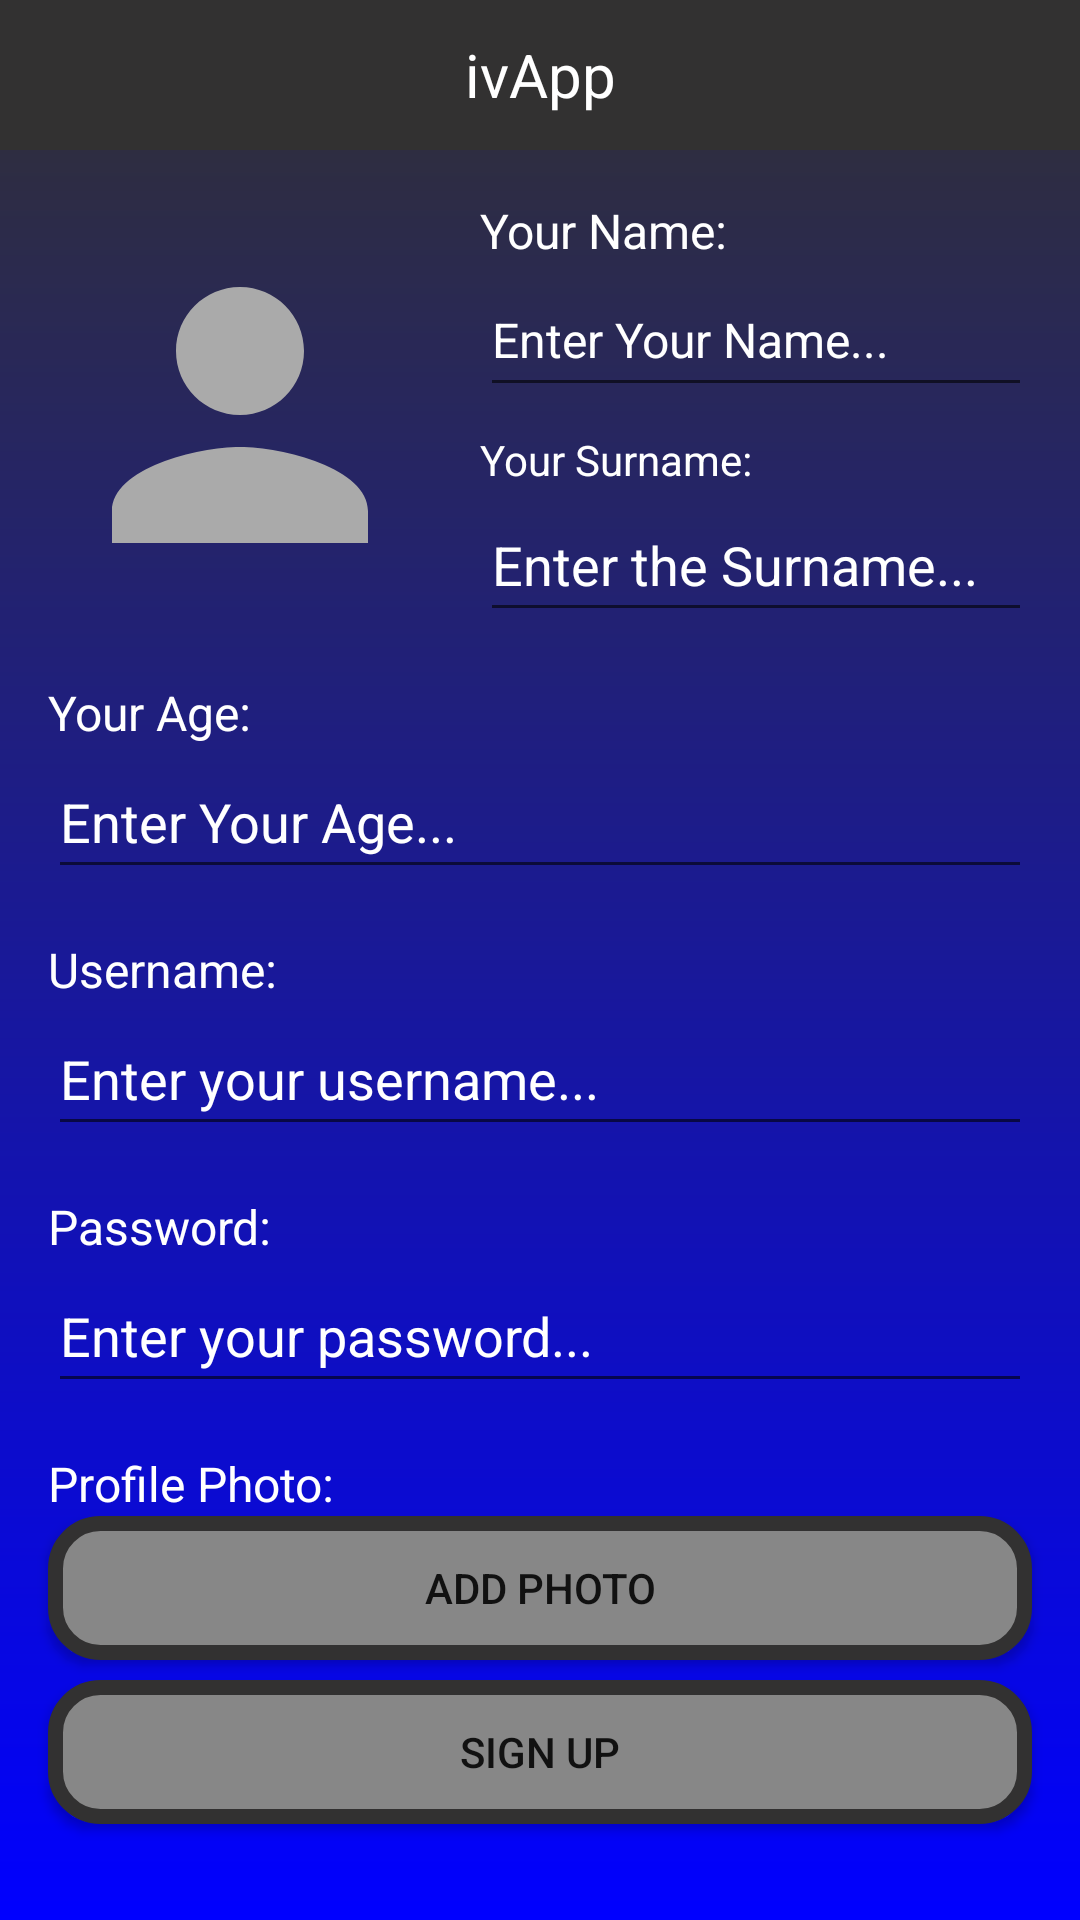

Layout XML and referenced resources for this Android screen:
<!-- AndroidManifest.xml: application theme Theme.IvApp -->
<!-- res/layout/activity_sign_up.xml -->
<?xml version="1.0" encoding="utf-8"?>
<androidx.constraintlayout.widget.ConstraintLayout xmlns:android="http://schemas.android.com/apk/res/android"
    xmlns:app="http://schemas.android.com/apk/res-auto"
    xmlns:tools="http://schemas.android.com/tools"
    android:layout_width="match_parent"
    android:layout_height="match_parent"
    android:background="@drawable/background_app"
    tools:context=".SignUp">

    <TextView
        android:id="@+id/tv_app_name"
        android:layout_width="0dp"
        android:layout_height="50dp"
        android:background="@color/colorPrimary"
        android:gravity="center"
        android:text="@string/app_name"
        android:textColor="@android:color/white"
        android:textSize="20sp"
        app:layout_constraintEnd_toEndOf="parent"
        app:layout_constraintStart_toStartOf="parent"
        app:layout_constraintTop_toTopOf="parent" />

    <ImageView
        android:id="@+id/iv_profile_photo"
        android:layout_width="128dp"
        android:layout_height="0dp"
        android:layout_marginStart="16dp"
        android:layout_marginLeft="16dp"
        app:layout_constraintBottom_toBottomOf="@+id/et_surname"
        app:layout_constraintCircleRadius="10dp"
        app:layout_constraintEnd_toStartOf="@+id/tv_name"
        app:layout_constraintStart_toStartOf="parent"
        app:layout_constraintTop_toTopOf="@+id/tv_name"
        app:srcCompat="@drawable/ic_baseline_person_24" />

    <TextView
        android:id="@+id/tv_name"
        android:layout_width="0dp"
        android:layout_height="wrap_content"
        android:layout_marginStart="16dp"
        android:layout_marginLeft="16dp"
        android:layout_marginTop="16dp"
        android:layout_marginEnd="16dp"
        android:layout_marginRight="16dp"
        android:text="@string/tv_name"
        android:textColor="@android:color/white"
        android:textSize="16sp"
        app:layout_constraintEnd_toEndOf="parent"
        app:layout_constraintStart_toEndOf="@+id/iv_profile_photo"
        app:layout_constraintTop_toBottomOf="@+id/tv_app_name" />

    <EditText
        android:id="@+id/et_name"
        android:layout_width="0dp"
        android:layout_height="wrap_content"
        android:ems="10"
        android:hint="@string/et_name"
        android:inputType="textPersonName"
        android:minHeight="48dp"
        android:textColor="#FFFFFF"
        android:textColorHint="#FFFFFF"
        android:textSize="16sp"
        app:layout_constraintEnd_toEndOf="@+id/tv_name"
        app:layout_constraintStart_toStartOf="@+id/tv_name"
        app:layout_constraintTop_toBottomOf="@+id/tv_name" />

    <TextView
        android:id="@+id/tv_surname"
        android:layout_width="0dp"
        android:layout_height="wrap_content"
        android:layout_marginTop="8dp"
        android:text="@string/tv_surname"
        android:textColor="@android:color/white"
        app:layout_constraintEnd_toEndOf="@+id/et_name"
        app:layout_constraintHorizontal_bias="0.0"
        app:layout_constraintStart_toStartOf="@+id/et_name"
        app:layout_constraintTop_toBottomOf="@+id/et_name" />

    <EditText
        android:id="@+id/et_surname"
        android:layout_width="0dp"
        android:layout_height="wrap_content"
        android:ems="10"
        android:hint="@string/et_surname"
        android:inputType="textPersonName"
        android:minHeight="48dp"
        android:textColor="@android:color/white"
        android:textColorHint="@android:color/white"
        app:layout_constraintEnd_toEndOf="@+id/tv_surname"
        app:layout_constraintStart_toStartOf="@+id/tv_surname"
        app:layout_constraintTop_toBottomOf="@+id/tv_surname" />

    <TextView
        android:id="@+id/tv_age"
        android:layout_width="0dp"
        android:layout_height="wrap_content"
        android:layout_marginStart="16dp"
        android:layout_marginLeft="16dp"
        android:layout_marginTop="16dp"
        android:layout_marginEnd="16dp"
        android:layout_marginRight="16dp"
        android:text="@string/tv_age"
        android:textColor="@android:color/white"
        android:textSize="16sp"
        app:layout_constraintEnd_toEndOf="parent"
        app:layout_constraintStart_toStartOf="parent"
        app:layout_constraintTop_toBottomOf="@+id/iv_profile_photo" />

    <EditText
        android:id="@+id/et_age"
        android:layout_width="0dp"
        android:layout_height="wrap_content"
        android:ems="10"
        android:hint="@string/et_age"
        android:inputType="number"
        android:minHeight="48dp"
        android:textColor="@android:color/white"
        android:textColorHint="@android:color/white"
        app:layout_constraintEnd_toEndOf="@+id/tv_age"
        app:layout_constraintStart_toStartOf="@+id/tv_age"
        app:layout_constraintTop_toBottomOf="@+id/tv_age" />

    <TextView
        android:id="@+id/tv_username"
        android:layout_width="0dp"
        android:layout_height="wrap_content"
        android:layout_marginStart="16dp"
        android:layout_marginLeft="16dp"
        android:layout_marginTop="16dp"
        android:layout_marginEnd="16dp"
        android:layout_marginRight="16dp"
        android:text="@string/tv_username"
        android:textColor="@android:color/white"
        android:textSize="16sp"
        app:layout_constraintEnd_toEndOf="parent"
        app:layout_constraintStart_toStartOf="parent"
        app:layout_constraintTop_toBottomOf="@+id/et_age" />

    <Button
        android:id="@+id/b_sign_up"
        android:layout_width="0dp"
        android:layout_height="wrap_content"
        android:layout_marginStart="16dp"
        android:layout_marginLeft="16dp"
        android:layout_marginEnd="16dp"
        android:layout_marginRight="16dp"
        android:layout_marginBottom="32dp"
        android:background="@drawable/background_button"
        android:text="@string/b_sign_up"
        app:layout_constraintBottom_toBottomOf="parent"
        app:layout_constraintEnd_toEndOf="parent"
        app:layout_constraintStart_toStartOf="parent" />

    <EditText
        android:id="@+id/et_username"
        android:layout_width="0dp"
        android:layout_height="wrap_content"
        android:ems="10"
        android:inputType="textPersonName"
        android:minHeight="48dp"
        android:text="@string/et_username"
        android:textColor="@android:color/white"
        android:textColorHint="@android:color/white"
        app:layout_constraintEnd_toEndOf="@+id/tv_username"
        app:layout_constraintStart_toStartOf="@+id/tv_username"
        app:layout_constraintTop_toBottomOf="@+id/tv_username" />

    <TextView
        android:id="@+id/textView4"
        android:layout_width="0dp"
        android:layout_height="wrap_content"
        android:layout_marginTop="16dp"
        android:text="@string/tv_password"
        android:textColor="@android:color/white"
        android:textSize="16sp"
        app:layout_constraintEnd_toEndOf="@+id/et_username"
        app:layout_constraintStart_toStartOf="@+id/et_username"
        app:layout_constraintTop_toBottomOf="@+id/et_username" />

    <EditText
        android:id="@+id/et_password"
        android:layout_width="0dp"
        android:layout_height="wrap_content"
        android:ems="10"
        android:hint="@string/et_password"
        android:inputType="textPassword"
        android:minHeight="48dp"
        android:textColor="@android:color/white"
        android:textColorHint="@android:color/white"
        app:layout_constraintEnd_toEndOf="@+id/textView4"
        app:layout_constraintStart_toStartOf="@+id/textView4"
        app:layout_constraintTop_toBottomOf="@+id/textView4" />

    <TextView
        android:id="@+id/tv_profile_photo"
        android:layout_width="0dp"
        android:layout_height="wrap_content"
        android:layout_marginTop="16dp"
        android:text="@string/tv_profile_photo"
        android:textColor="@android:color/white"
        android:textSize="16sp"
        app:layout_constraintEnd_toEndOf="@+id/et_password"
        app:layout_constraintStart_toStartOf="@+id/et_password"
        app:layout_constraintTop_toBottomOf="@+id/et_password" />

    <Button
        android:id="@+id/b_add_photo"
        android:layout_width="0dp"
        android:layout_height="wrap_content"
        android:background="@drawable/background_button"
        android:text="@string/b_add_photo"
        app:layout_constraintEnd_toEndOf="@+id/tv_profile_photo"
        app:layout_constraintHorizontal_bias="0.0"
        app:layout_constraintStart_toStartOf="@+id/tv_profile_photo"
        app:layout_constraintTop_toBottomOf="@+id/tv_profile_photo" />
</androidx.constraintlayout.widget.ConstraintLayout>
<!-- resources referenced by this layout -->
<resources>
  <color name="colorPrimary">#323131</color>
  <!-- drawable background_app (drawable) -->
  <?xml version="1.0" encoding="utf-8"?>
  <shape xmlns:android="http://schemas.android.com/apk/res/android"
      >
  
      <gradient
          android:startColor="#0000FF"
          android:endColor="@color/colorPrimary"
          android:angle="90"/>
  
  
  </shape>
  <!-- drawable background_button (drawable) -->
  <?xml version="1.0" encoding="utf-8"?>
  <shape xmlns:android="http://schemas.android.com/apk/res/android"
      >
  
      <solid android:color="#878787"></solid>
  
      <corners android:radius="15dp" />
  
      <stroke
          android:width="5dp"
          android:color= "@color/colorPrimary" />
  
  
  </shape>
  <!-- drawable ic_baseline_person_24 (drawable) -->
  <vector android:height="24dp" android:tint="@android:color/darker_gray"
      android:viewportHeight="24" android:viewportWidth="24"
      android:width="24dp" xmlns:android="http://schemas.android.com/apk/res/android">
      <path android:fillColor="@android:color/white" android:pathData="M12,12c2.21,0 4,-1.79 4,-4s-1.79,-4 -4,-4 -4,1.79 -4,4 1.79,4 4,4zM12,14c-2.67,0 -8,1.34 -8,4v2h16v-2c0,-2.66 -5.33,-4 -8,-4z"
          />
      <stroke ></stroke>
  </vector>
  <string name="app_name" translatable="false">ivApp</string>
  <string name="b_add_photo">ADD PHOTO</string>
  <string name="b_sign_up">SIGN UP</string>
  <string name="et_age">Enter Your Age...</string>
  <string name="et_name">Enter Your Name...</string>
  <string name="et_password">Enter your password...</string>
  <string name="et_surname">Enter the Surname...</string>
  <string name="et_username">Enter your username...</string>
  <string name="tv_age">Your Age:</string>
  <string name="tv_name">Your Name:</string>
  <string name="tv_password">Password:</string>
  <string name="tv_profile_photo">Profile Photo:</string>
  <string name="tv_surname">Your Surname:</string>
  <string name="tv_username">Username:</string>
  <style name="Theme.IvApp" parent="Theme.AppCompat.Light.NoActionBar">
          <item name="colorPrimary">@color/colorPrimary</item>
          <item name="colorPrimaryDark">@color/colorPrimaryDark</item>
          <item name="colorAccent">@color/colorAccent</item>
      </style>
  <color name="colorPrimaryDark">#323131</color>
  <color name="colorAccent">@android:color/white</color>
</resources>
